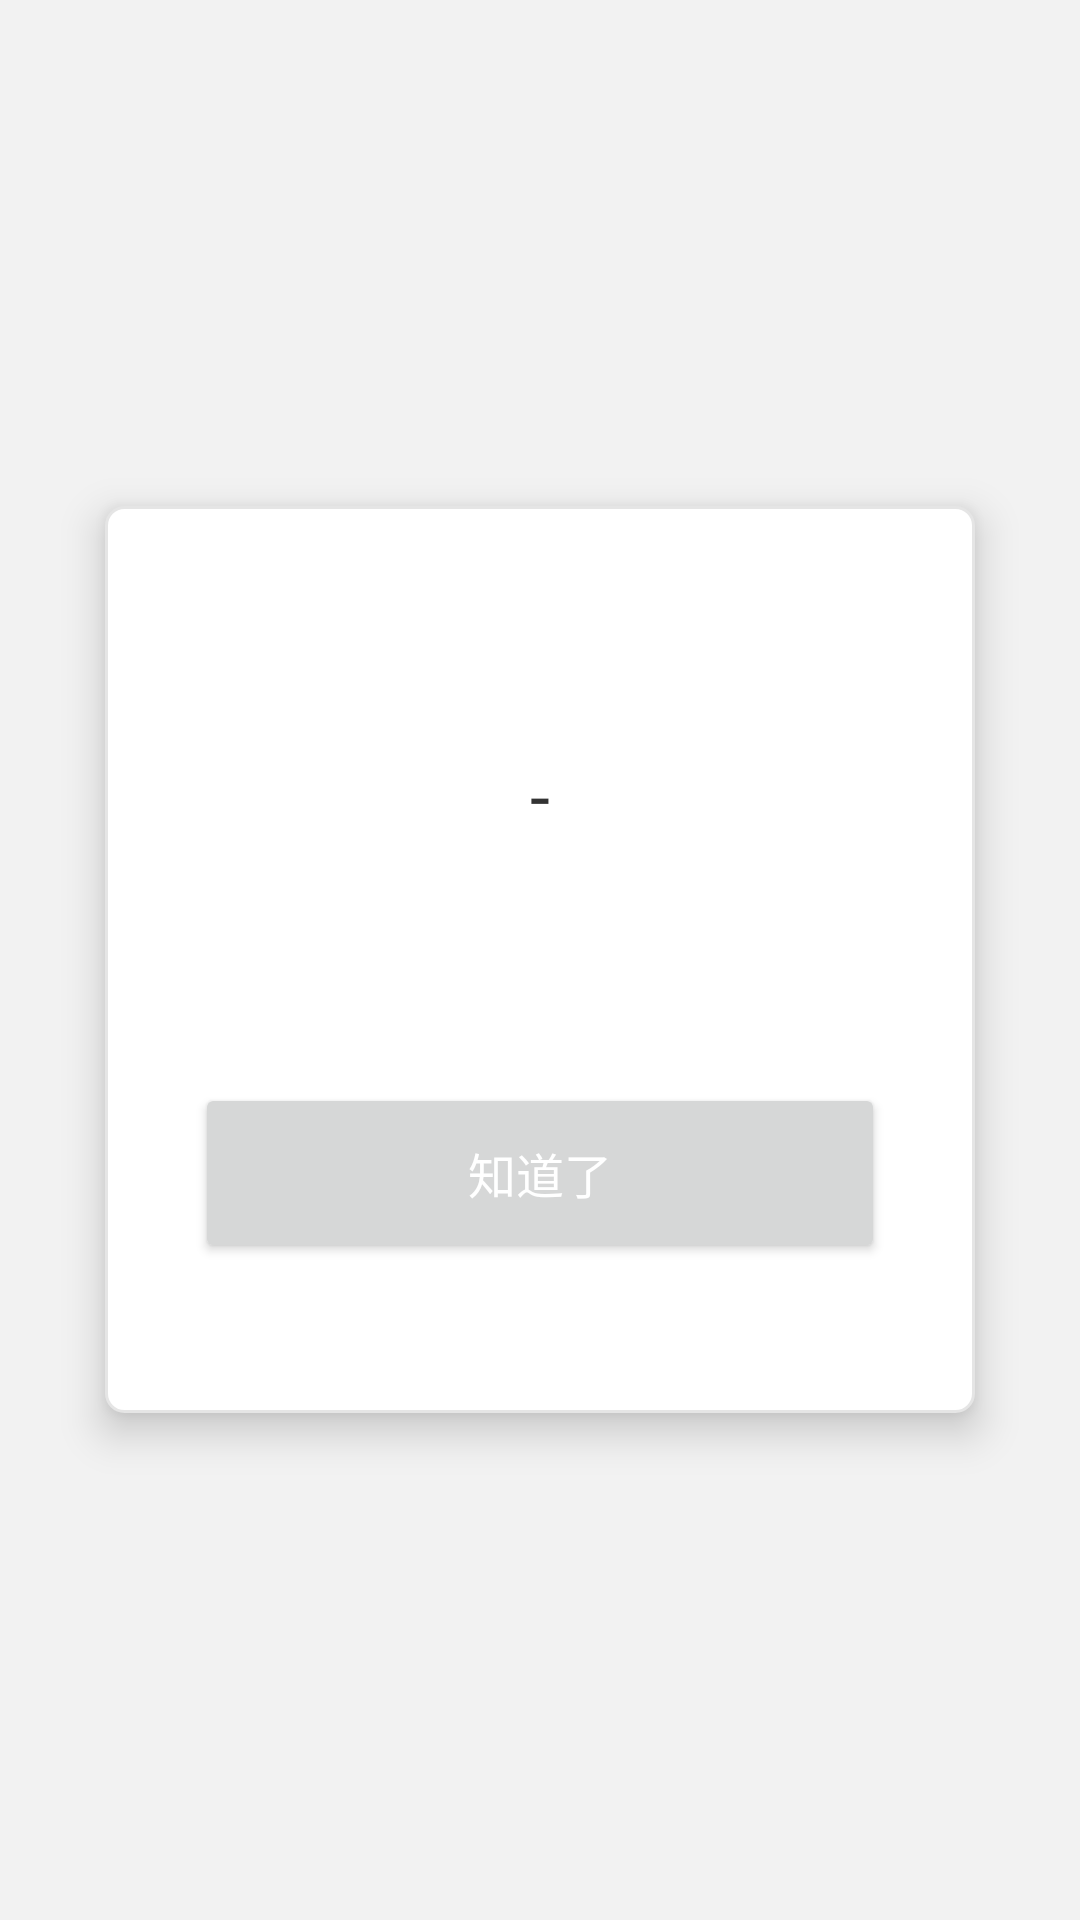

Layout XML and referenced resources for this Android screen:
<!-- AndroidManifest.xml: application theme AppTheme -->
<!-- res/layout/layout_dialog_hint.xml -->
<?xml version="1.0" encoding="utf-8"?>
<RelativeLayout
    xmlns:android="http://schemas.android.com/apk/res/android"
    android:layout_width="match_parent"
    android:layout_height="match_parent"
    android:layout_marginTop="405dp">

    <RelativeLayout
        android:layout_width="match_parent"
        android:layout_height="wrap_content"
        android:layout_marginLeft="35dp"
        android:layout_marginRight="35dp"
        android:layout_centerInParent="true"
        android:paddingTop="50dp"
        android:paddingBottom="50dp"
        android:elevation="5dp"
        android:translationZ="3dp"
        android:paddingLeft="30dp"
        android:paddingRight="30dp"
        android:background="@drawable/dialog_default_bg2">

        <TextView
            android:id="@+id/messageTv"
            android:layout_width="wrap_content"
            android:layout_height="wrap_content"
            android:textSize="24sp"
            android:layout_marginTop="30dp"
            android:gravity="center"
            android:text="-"
            android:textColor="@color/textBlack"
            android:layout_centerHorizontal="true" />

        <LinearLayout
            android:layout_width="320dp"
            android:layout_height="60dp"
            android:layout_marginTop="80dp"
            android:layout_centerHorizontal="true"
            android:layout_below="@+id/messageTv"
            android:orientation="horizontal">
            <Button
                android:id="@+id/okBtn"
                android:layout_width="0dp"
                android:layout_height="match_parent"
                android:gravity="center"
                android:textColor="@color/textWhite"
                android:textSize="16sp"
                android:text="知道了"
                android:layout_weight="1"/>
        </LinearLayout>

    </RelativeLayout>
</RelativeLayout>
<!-- resources referenced by this layout -->
<resources>
  <color name="textBlack">#333333</color>
  <color name="textWhite">#ffffff</color>
  <!-- drawable dialog_default_bg2 (drawable) -->
  <?xml version="1.0" encoding="utf-8"?>
  <shape xmlns:android="http://schemas.android.com/apk/res/android"
      android:shape="rectangle">
  
      <corners android:radius="6dp"/>
      <solid android:color="#ffffff"/>
      <stroke android:width="1dp" android:color="#e5e5e5"/>
  
  </shape>
  <style name="AppTheme" parent="BaseAppThemeOne">
  
      </style>
  <style name="BaseAppThemeOne" parent="Theme.AppCompat.Light.NoActionBar">
          
          <item name="colorPrimary">@color/colorPrimary</item>
          <item name="colorPrimaryDark">@android:color/transparent</item>
          <item name="colorAccent">@color/colorAccent</item>
          <item name="android:windowBackground">@color/windowBackground</item>
      </style>
  <color name="colorPrimary">#008577</color>
  <color name="colorAccent">#D81B60</color>
  <color name="windowBackground">#f2f2f2</color>
</resources>
